Image classification data set "pokemon" (Schultz2873/pokemon-image-recognition on GitHub). Class labels (4): bulbasaur, charmander, pikachu, squirtle.

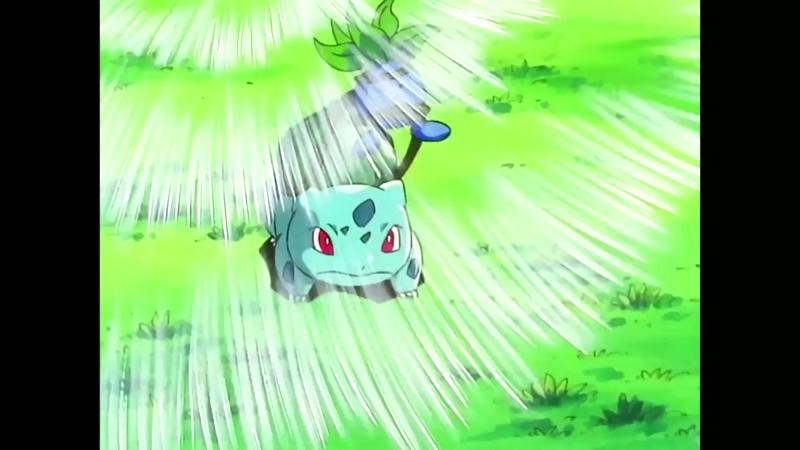
Label: bulbasaur

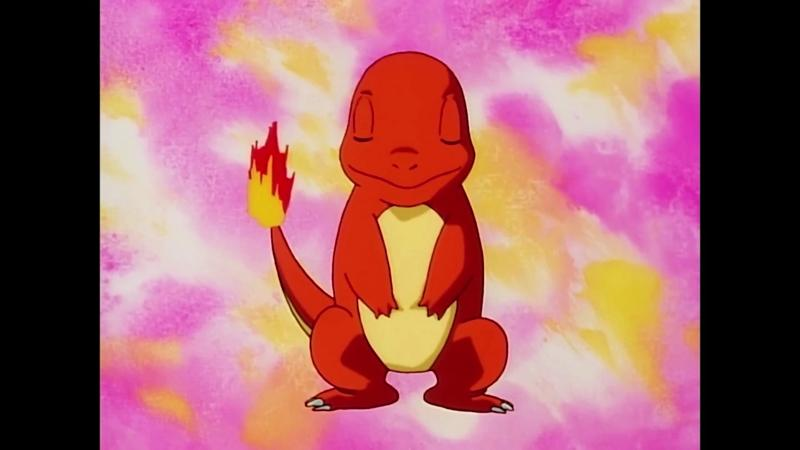
Label: charmander

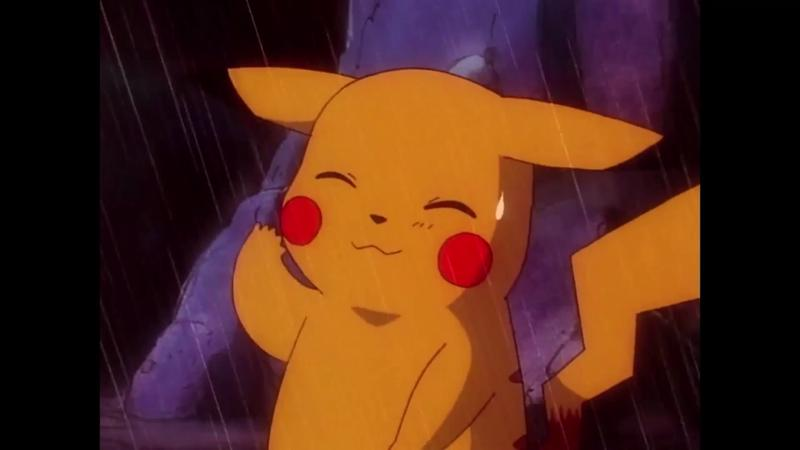
Label: pikachu

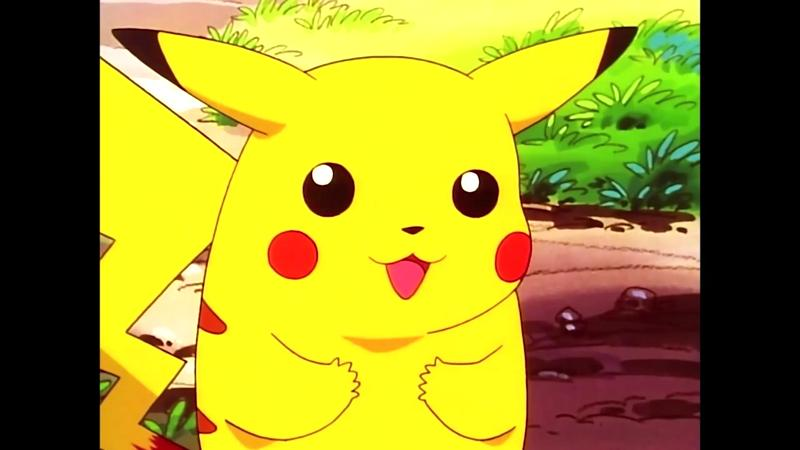
Label: pikachu

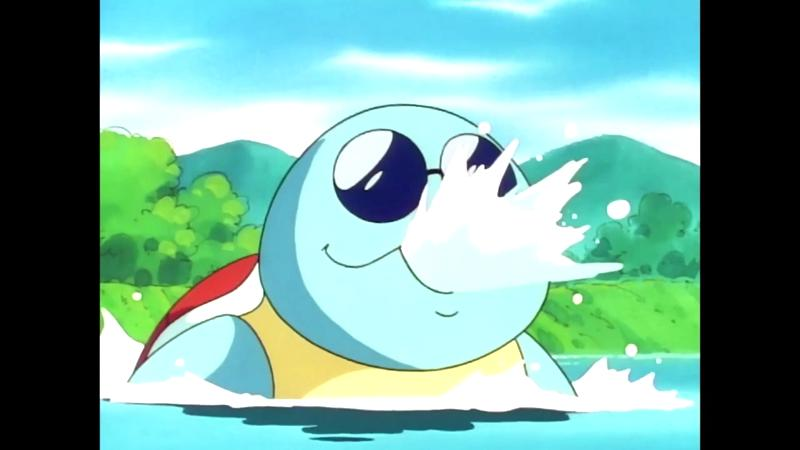
Label: squirtle

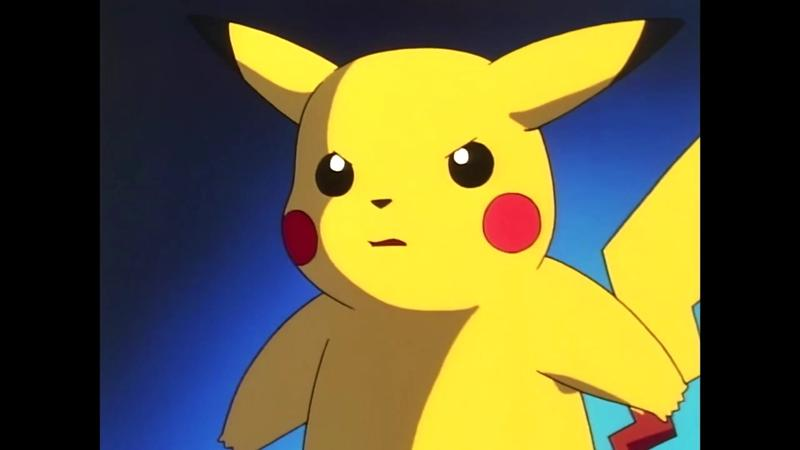
Label: pikachu
